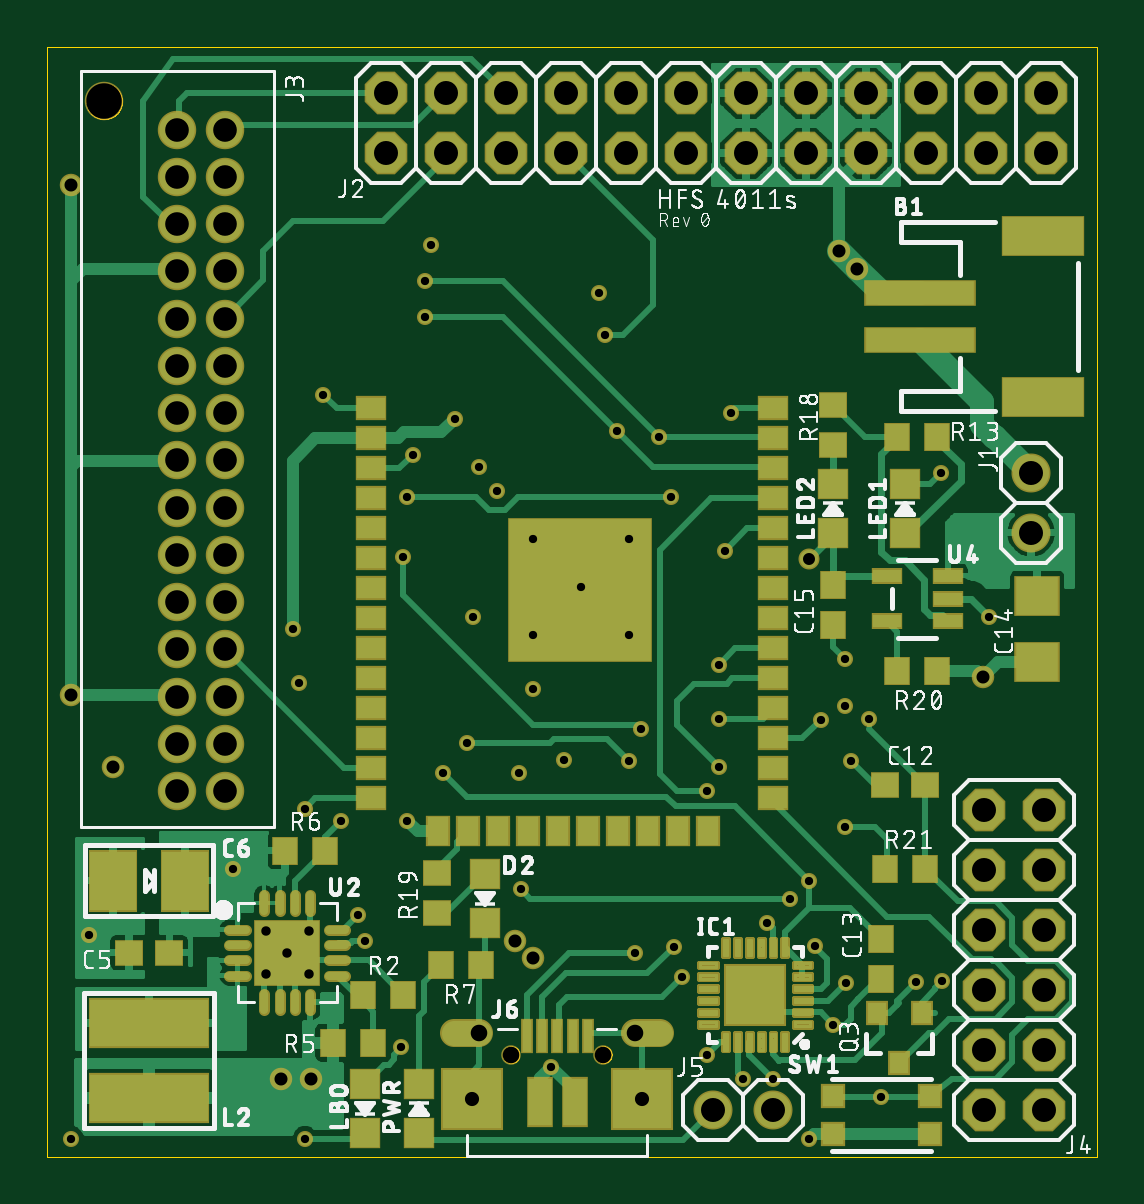
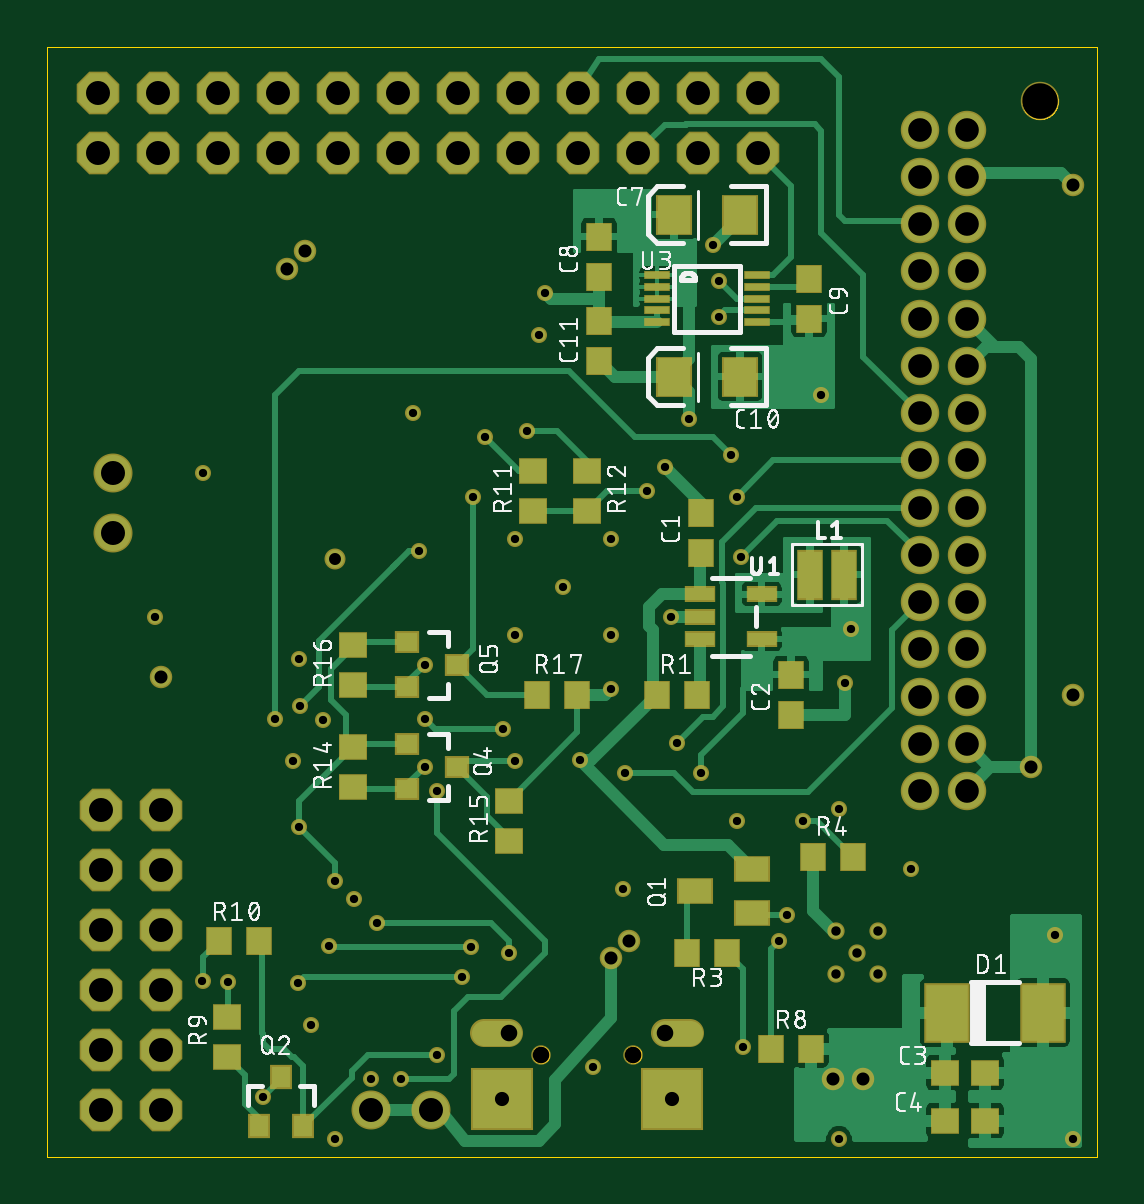
Circuit board: 10 layer files. Board 44.4 x 47.0 mm.
- paste: HFS_4011s_Rev_0.bcream.ger (1938 bytes)
- outline: HFS_4011s_Rev_0.boardoutline.ger (13621 bytes)
- bottom_copper: HFS_4011s_Rev_0.bottomlayer.ger (39940 bytes)
- bottom_silk: HFS_4011s_Rev_0.bottomsilkscreen.ger (69938 bytes)
- bottom_mask: HFS_4011s_Rev_0.bottomsoldermask.ger (5685 bytes)
- drill: HFS_4011s_Rev_0.drills.xln (2155 bytes)
- paste: HFS_4011s_Rev_0.tcream.ger (11578 bytes)
- top_copper: HFS_4011s_Rev_0.toplayer.ger (57914 bytes)
- top_silk: HFS_4011s_Rev_0.topsilkscreen.ger (99027 bytes)
- top_mask: HFS_4011s_Rev_0.topsoldermask.ger (12227 bytes)

=== paste: HFS_4011s_Rev_0.bcream.ger ===
G75*
%MOIN*%
%OFA0B0*%
%FSLAX25Y25*%
%IPPOS*%
%LPD*%
%AMOC8*
5,1,8,0,0,1.08239X$1,22.5*
%
%ADD10R,0.03150X0.03543*%
%ADD11R,0.04331X0.03937*%
%ADD12R,0.03937X0.04331*%
%ADD13R,0.05512X0.03937*%
%ADD14R,0.07087X0.09449*%
%ADD15R,0.04724X0.02165*%
%ADD16R,0.03937X0.07874*%
%ADD17R,0.03937X0.00984*%
%ADD18R,0.05512X0.06299*%
%ADD19R,0.03543X0.03150*%
D10*
X0179132Y0016363D03*
X0186612Y0016363D03*
X0182872Y0024631D03*
D11*
X0191872Y0027954D03*
X0191872Y0034646D03*
X0170872Y0072954D03*
X0170872Y0079646D03*
X0170872Y0089954D03*
X0170872Y0096646D03*
X0144872Y0070646D03*
X0144872Y0063954D03*
X0140872Y0118954D03*
X0140872Y0125646D03*
X0131872Y0125646D03*
X0131872Y0118954D03*
X0072219Y0025300D03*
X0065526Y0025300D03*
X0065526Y0017300D03*
X0072219Y0017300D03*
D12*
X0094526Y0029300D03*
X0101219Y0029300D03*
X0108526Y0045300D03*
X0115219Y0045300D03*
X0094219Y0061300D03*
X0087526Y0061300D03*
X0097872Y0084954D03*
X0097872Y0091646D03*
X0113526Y0088300D03*
X0120219Y0088300D03*
X0133526Y0088300D03*
X0140219Y0088300D03*
X0112872Y0111954D03*
X0112872Y0118646D03*
X0129872Y0143954D03*
X0129872Y0150646D03*
X0129872Y0157954D03*
X0129872Y0164646D03*
X0094872Y0157646D03*
X0094872Y0150954D03*
X0186526Y0047300D03*
X0193219Y0047300D03*
D13*
X0113872Y0055560D03*
X0104423Y0059300D03*
X0104423Y0051820D03*
D14*
X0055900Y0035300D03*
X0071845Y0035300D03*
D15*
X0102754Y0097560D03*
X0102754Y0105040D03*
X0112991Y0105040D03*
X0112991Y0101300D03*
X0112991Y0097560D03*
D16*
X0094726Y0108300D03*
X0089018Y0108300D03*
D17*
X0103553Y0150363D03*
X0103553Y0152331D03*
X0103553Y0154300D03*
X0103553Y0156269D03*
X0103553Y0158237D03*
X0120191Y0158237D03*
X0120191Y0156269D03*
X0120191Y0154300D03*
X0120191Y0152331D03*
X0120191Y0150363D03*
D18*
X0117384Y0141300D03*
X0106360Y0141300D03*
X0106360Y0168300D03*
X0117384Y0168300D03*
D19*
X0161809Y0097040D03*
X0161809Y0089560D03*
X0153541Y0093300D03*
X0161809Y0080040D03*
X0161809Y0072560D03*
X0153541Y0076300D03*
M02*

=== outline: HFS_4011s_Rev_0.boardoutline.ger (13621 bytes, source omitted) ===
=== bottom_copper: HFS_4011s_Rev_0.bottomlayer.ger (39940 bytes, source omitted) ===
=== bottom_silk: HFS_4011s_Rev_0.bottomsilkscreen.ger (69938 bytes, source omitted) ===
=== bottom_mask: HFS_4011s_Rev_0.bottomsoldermask.ger ===
G75*
%MOIN*%
%OFA0B0*%
%FSLAX25Y25*%
%IPPOS*%
%LPD*%
%AMOC8*
5,1,8,0,0,1.08239X$1,22.5*
%
%ADD10R,0.03650X0.04043*%
%ADD11OC8,0.07100*%
%ADD12C,0.02875*%
%ADD13R,0.04831X0.04437*%
%ADD14R,0.04437X0.04831*%
%ADD15R,0.06012X0.04437*%
%ADD16C,0.06500*%
%ADD17R,0.07587X0.09949*%
%ADD18R,0.05224X0.02665*%
%ADD19R,0.04437X0.08374*%
%ADD20R,0.04437X0.01484*%
%ADD21R,0.06012X0.06799*%
%ADD22R,0.04043X0.03650*%
%ADD23C,0.06406*%
%ADD24C,0.03256*%
%ADD25R,0.10343X0.10343*%
%ADD26C,0.04634*%
%ADD27C,0.03748*%
%ADD28C,0.02678*%
%ADD29C,0.03500*%
D10*
X0179132Y0016363D03*
X0186612Y0016363D03*
X0182872Y0024631D03*
D11*
X0202935Y0029056D03*
X0212935Y0029056D03*
X0212935Y0039056D03*
X0202935Y0039056D03*
X0202935Y0049056D03*
X0202935Y0059056D03*
X0212935Y0059056D03*
X0212935Y0049056D03*
X0212935Y0069056D03*
X0202935Y0069056D03*
X0202935Y0019056D03*
X0212935Y0019056D03*
X0213329Y0178544D03*
X0203329Y0178544D03*
X0193329Y0178544D03*
X0193329Y0188544D03*
X0203329Y0188544D03*
X0213329Y0188544D03*
X0183329Y0188544D03*
X0173329Y0188544D03*
X0163329Y0188544D03*
X0153329Y0188544D03*
X0143329Y0188544D03*
X0143329Y0178544D03*
X0153329Y0178544D03*
X0163329Y0178544D03*
X0173329Y0178544D03*
X0183329Y0178544D03*
X0133329Y0178544D03*
X0123329Y0178544D03*
X0113329Y0178544D03*
X0103329Y0178544D03*
X0103329Y0188544D03*
X0113329Y0188544D03*
X0123329Y0188544D03*
X0133329Y0188544D03*
D12*
X0090415Y0048843D03*
X0086872Y0045300D03*
X0083329Y0041757D03*
X0083329Y0048843D03*
X0090415Y0041757D03*
D13*
X0072219Y0025300D03*
X0065526Y0025300D03*
X0065526Y0017300D03*
X0072219Y0017300D03*
X0144872Y0063954D03*
X0144872Y0070646D03*
X0170872Y0072954D03*
X0170872Y0079646D03*
X0170872Y0089954D03*
X0170872Y0096646D03*
X0140872Y0118954D03*
X0140872Y0125646D03*
X0131872Y0125646D03*
X0131872Y0118954D03*
X0191872Y0034646D03*
X0191872Y0027954D03*
D14*
X0193219Y0047300D03*
X0186526Y0047300D03*
X0140219Y0088300D03*
X0133526Y0088300D03*
X0120219Y0088300D03*
X0113526Y0088300D03*
X0097872Y0084954D03*
X0097872Y0091646D03*
X0112872Y0111954D03*
X0112872Y0118646D03*
X0129872Y0143954D03*
X0129872Y0150646D03*
X0129872Y0157954D03*
X0129872Y0164646D03*
X0094872Y0157646D03*
X0094872Y0150954D03*
X0094219Y0061300D03*
X0087526Y0061300D03*
X0108526Y0045300D03*
X0115219Y0045300D03*
X0101219Y0029300D03*
X0094526Y0029300D03*
D15*
X0104423Y0051820D03*
X0104423Y0059300D03*
X0113872Y0055560D03*
D16*
X0157793Y0019056D03*
X0167793Y0019056D03*
X0210872Y0115300D03*
X0210872Y0125300D03*
D17*
X0071845Y0035300D03*
X0055900Y0035300D03*
D18*
X0102754Y0097560D03*
X0102754Y0105040D03*
X0112991Y0105040D03*
X0112991Y0101300D03*
X0112991Y0097560D03*
D19*
X0094726Y0108300D03*
X0089018Y0108300D03*
D20*
X0103553Y0150363D03*
X0103553Y0152331D03*
X0103553Y0154300D03*
X0103553Y0156269D03*
X0103553Y0158237D03*
X0120191Y0158237D03*
X0120191Y0156269D03*
X0120191Y0154300D03*
X0120191Y0152331D03*
X0120191Y0150363D03*
D21*
X0117384Y0141300D03*
X0106360Y0141300D03*
X0106360Y0168300D03*
X0117384Y0168300D03*
D22*
X0161809Y0097040D03*
X0161809Y0089560D03*
X0153541Y0093300D03*
X0161809Y0080040D03*
X0161809Y0072560D03*
X0153541Y0076300D03*
D23*
X0076439Y0080080D03*
X0076439Y0087954D03*
X0076439Y0095828D03*
X0076439Y0103702D03*
X0076439Y0111576D03*
X0076439Y0119450D03*
X0076439Y0127324D03*
X0076439Y0135198D03*
X0076439Y0143072D03*
X0076439Y0150946D03*
X0076439Y0158820D03*
X0076439Y0166694D03*
X0076439Y0174568D03*
X0076439Y0182442D03*
X0068565Y0182442D03*
X0068565Y0174568D03*
X0068565Y0166694D03*
X0068565Y0158820D03*
X0068565Y0150946D03*
X0068565Y0143072D03*
X0068565Y0135198D03*
X0068565Y0127324D03*
X0068565Y0119450D03*
X0068565Y0111576D03*
X0068565Y0103702D03*
X0068565Y0095828D03*
X0068565Y0087954D03*
X0068565Y0080080D03*
X0068565Y0072206D03*
X0076439Y0072206D03*
X0056360Y0187166D03*
D24*
X0124195Y0028300D03*
X0139549Y0028300D03*
D25*
X0146045Y0020820D03*
X0117699Y0020820D03*
D26*
X0118880Y0031843D02*
X0114746Y0031843D01*
X0144864Y0031843D02*
X0148998Y0031843D01*
D27*
X0127839Y0044333D03*
X0124872Y0047300D03*
X0090872Y0024300D03*
X0085872Y0024300D03*
X0057872Y0076300D03*
X0050872Y0088300D03*
X0050872Y0173300D03*
X0178872Y0162300D03*
X0181872Y0159300D03*
X0202872Y0091300D03*
D28*
X0050872Y0014300D03*
X0053872Y0048300D03*
X0077872Y0059300D03*
X0089872Y0069300D03*
X0095872Y0067300D03*
X0106872Y0067300D03*
X0112872Y0075300D03*
X0116872Y0080300D03*
X0125561Y0075206D03*
X0133053Y0077398D03*
X0143872Y0077300D03*
X0145833Y0082584D03*
X0156872Y0072300D03*
X0158872Y0076300D03*
X0158872Y0084300D03*
X0158872Y0093300D03*
X0143872Y0098300D03*
X0135872Y0106300D03*
X0143872Y0114300D03*
X0150872Y0121300D03*
X0148872Y0131300D03*
X0141872Y0132300D03*
X0139872Y0148300D03*
X0138872Y0155300D03*
X0160872Y0135300D03*
X0159872Y0112300D03*
X0179872Y0094300D03*
X0179776Y0086396D03*
X0175832Y0084149D03*
X0180872Y0077300D03*
X0183872Y0084300D03*
X0179872Y0066300D03*
X0173872Y0057300D03*
X0170683Y0054298D03*
X0166872Y0050300D03*
X0174872Y0046461D03*
X0180061Y0040300D03*
X0177872Y0033300D03*
X0167872Y0024300D03*
X0162872Y0024300D03*
X0156872Y0028300D03*
X0152734Y0041300D03*
X0151250Y0046300D03*
X0144872Y0045300D03*
X0125872Y0055839D03*
X0099872Y0047209D03*
X0098609Y0051587D03*
X0105872Y0029485D03*
X0089872Y0014300D03*
X0130872Y0026300D03*
X0173872Y0014300D03*
X0185872Y0021300D03*
X0191699Y0040473D03*
X0195946Y0040529D03*
X0203872Y0101300D03*
X0195872Y0125300D03*
X0127872Y0114300D03*
X0121872Y0122300D03*
X0118872Y0126300D03*
X0114872Y0134300D03*
X0107872Y0128300D03*
X0106872Y0121300D03*
X0106215Y0111300D03*
X0117872Y0101300D03*
X0127872Y0098300D03*
X0127872Y0089300D03*
X0088872Y0090300D03*
X0087872Y0099300D03*
X0092872Y0138300D03*
X0109872Y0151300D03*
X0109872Y0157300D03*
X0110872Y0163300D03*
D29*
X0173872Y0110860D03*
M02*

=== drill: HFS_4011s_Rev_0.drills.xln ===
%
M48
M72
T01C0.0138
T02C0.0157
T03C0.0200
T04C0.0217
T05C0.0236
T06C0.0276
T07C0.0394
T08C0.0400
T09C0.0591
%
T01
X5087Y1430
X5387Y4830
X7787Y5930
X8987Y6930
X9587Y6730
X10687Y6730
X11287Y7530
X11687Y8030
X12556Y7521
X13305Y7740
X14387Y7730
X14583Y8258
X15687Y7230
X15887Y7630
X15887Y8430
X15887Y9330
X14387Y9830
X13587Y10630
X14387Y11430
X15087Y12130
X14887Y13130
X14187Y13230
X13987Y14830
X13887Y15530
X16087Y13530
X15987Y11230
X17987Y9430
X17978Y8640
X17583Y8415
X18087Y7730
X18387Y8430
X17987Y6630
X17387Y5730
X17068Y5430
X16687Y5030
X17487Y4646
X18006Y4030
X17787Y3330
X16787Y2430
X16287Y2430
X15687Y2830
X15273Y4130
X15125Y4630
X14487Y4530
X12587Y5584
X9987Y4721
X9861Y5159
X10587Y2949
X8987Y1430
X13087Y2630
X17387Y1430
X18587Y2130
X19170Y4047
X19595Y4053
X20387Y10130
X19587Y12530
X12787Y11430
X12187Y12230
X11887Y12630
X11487Y13430
X10787Y12830
X10687Y12130
X10621Y11130
X11787Y10130
X12787Y9830
X12787Y8930
X8887Y9030
X8787Y9930
X9287Y13830
X10987Y15130
X10987Y15730
X11087Y16330
T02
X9042Y4884
X8687Y4530
X8333Y4176
X8333Y4884
X9042Y4176
T03
X17387Y11086
T04
X20287Y9130
X18187Y15930
X17887Y16230
X5787Y7630
X5087Y8830
X8587Y2430
X9087Y2430
X12487Y4730
X12784Y4433
X5087Y17330
T05
X11770Y2082
X14605Y2082
T06
X13955Y2830
X14486Y3184
X12419Y2830
X11888Y3184
T07
X7644Y7221
X7644Y8008
X7644Y8795
X6857Y8795
X6857Y8008
X6857Y7221
X6857Y9583
X6857Y10370
X7644Y10370
X7644Y9583
X7644Y11158
X7644Y11945
X7644Y12732
X6857Y12732
X6857Y11945
X6857Y11158
X6857Y13520
X7644Y13520
X7644Y14307
X7644Y15095
X7644Y15882
X7644Y16669
X6857Y16669
X6857Y15882
X6857Y15095
X6857Y14307
X6857Y17457
X6857Y18244
X7644Y18244
X7644Y17457
T08
X10333Y17854
X11333Y17854
X12333Y17854
X13333Y17854
X14333Y17854
X15333Y17854
X16333Y17854
X17333Y17854
X18333Y17854
X19333Y17854
X20333Y17854
X21333Y17854
X21333Y18854
X20333Y18854
X19333Y18854
X18333Y18854
X17333Y18854
X16333Y18854
X15333Y18854
X14333Y18854
X13333Y18854
X12333Y18854
X11333Y18854
X10333Y18854
X21087Y12530
X21087Y11530
X21294Y6906
X20294Y6906
X20294Y5906
X21294Y5906
X21294Y4906
X20294Y4906
X20294Y3906
X21294Y3906
X21294Y2906
X20294Y2906
X20294Y1906
X21294Y1906
X16779Y1906
X15779Y1906
T09
X5636Y18717
M30

=== paste: HFS_4011s_Rev_0.tcream.ger (11578 bytes, source omitted) ===
=== top_copper: HFS_4011s_Rev_0.toplayer.ger (57914 bytes, source omitted) ===
=== top_silk: HFS_4011s_Rev_0.topsilkscreen.ger (99027 bytes, source omitted) ===
=== top_mask: HFS_4011s_Rev_0.topsoldermask.ger (12227 bytes, source omitted) ===
